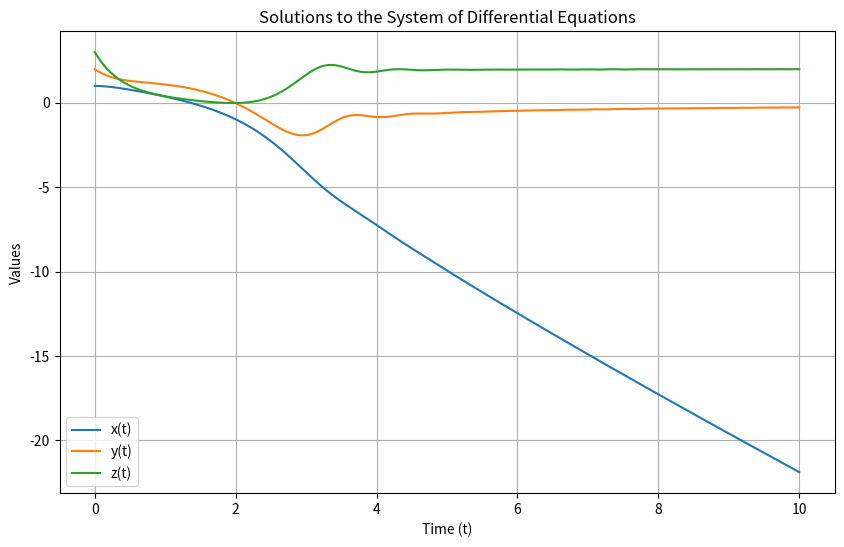

This chart was generated by the following Python code:
import numpy as np
from scipy.integrate import solve_ivp
import matplotlib.pyplot as plt

def system(t, variables):
    x, y, z = variables
    a = 1.0  # Replace with your desired values for a, b, and c
    b = 2.0
    c = 3.0
    dxdt = a * (y - b)
    dydt = b * x - y - x * z
    dzdt = x * y - c * z
    return [dxdt, dydt, dzdt]

# Define the time span for the integration
t_span = (0, 10)  # Adjust the time range as needed


# Define initial conditions
initial_conditions = [1.0, 2.0, 3.0]  # Replace with your desired initial values for x, y, and z


# Solve the system of differential equations
sol = solve_ivp(system, t_span, initial_conditions, t_eval=np.linspace(t_span[0], t_span[1], 1000))


# Extract the solutions
t = sol.t
x = sol.y[0]
y = sol.y[1]
z = sol.y[2]


# Plot the solutions
plt.figure(figsize=(10, 6))
plt.plot(t, x, label='x(t)')
plt.plot(t, y, label='y(t)')
plt.plot(t, z, label='z(t)')
plt.xlabel('Time (t)')
plt.ylabel('Values')
plt.title('Solutions to the System of Differential Equations')
plt.legend()

plt.grid(True)
plt.show()

